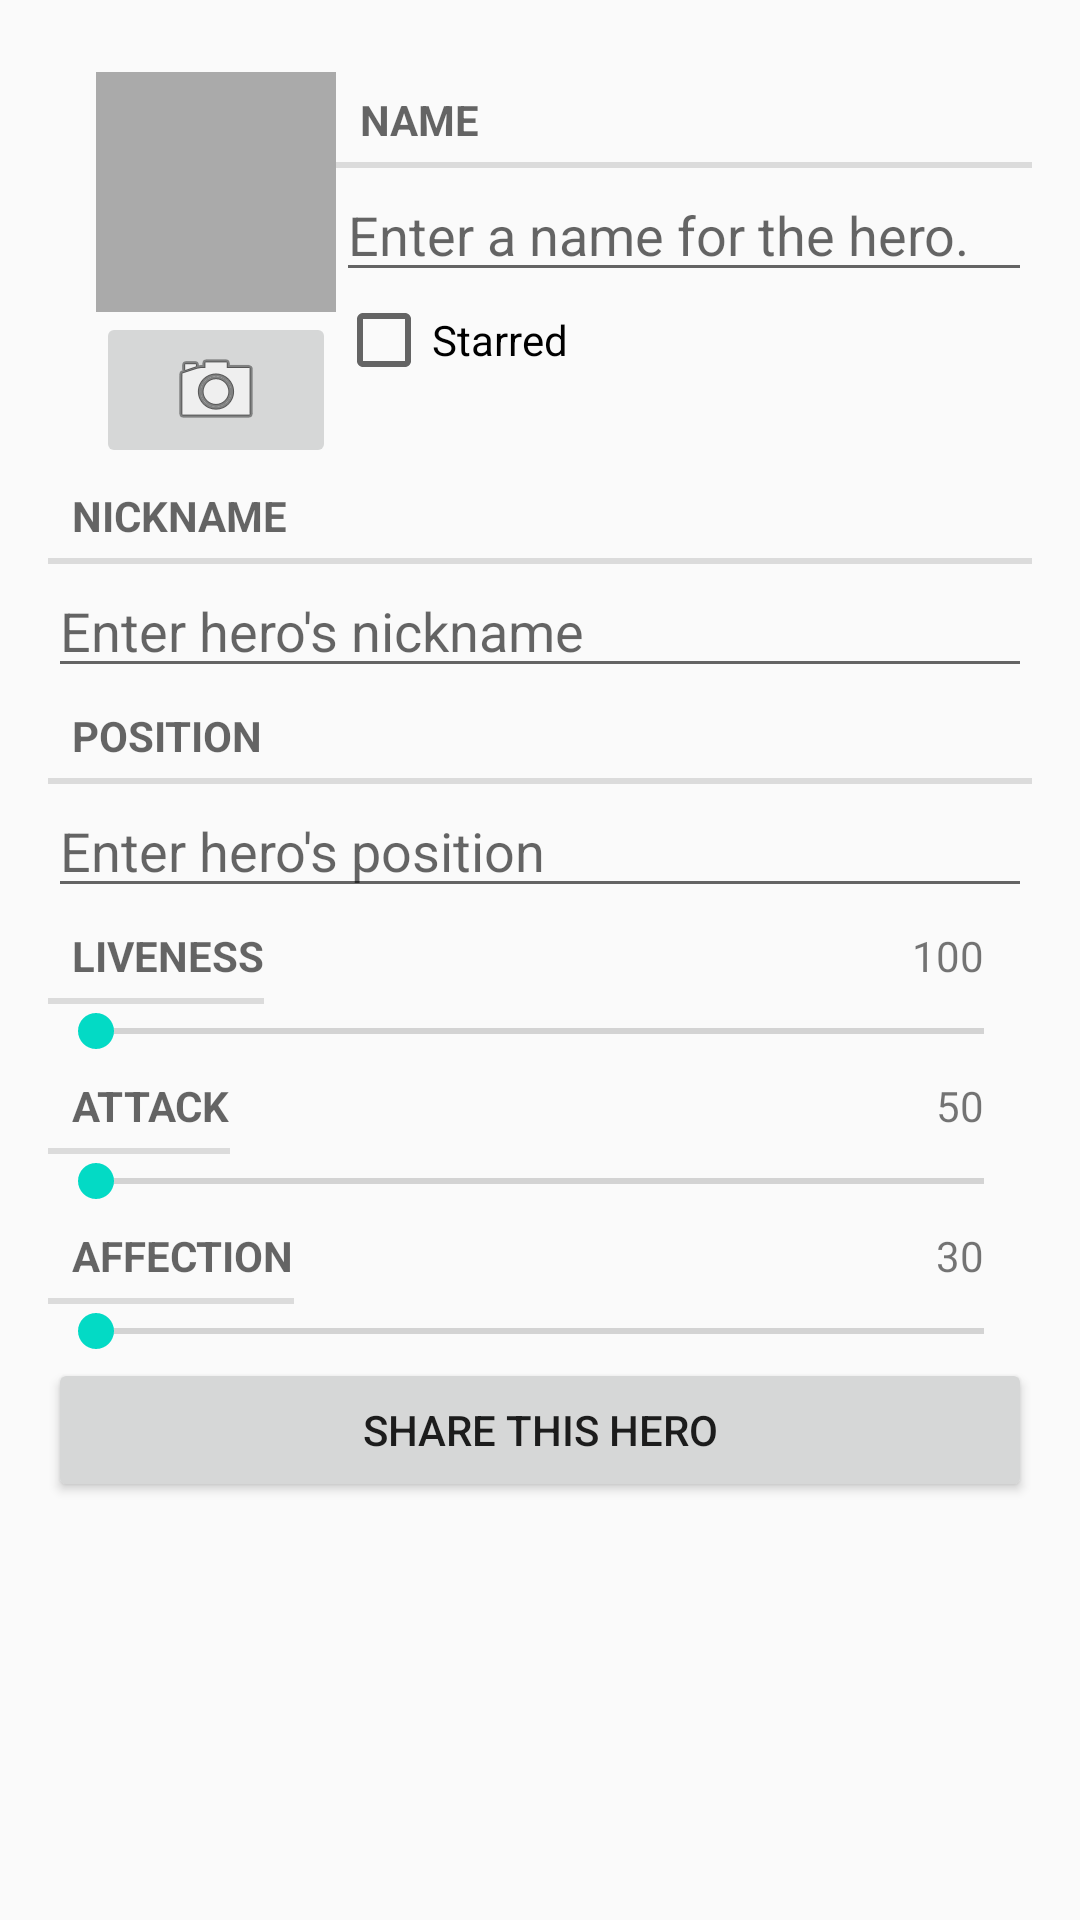

The Android layout XML behind this screen, and the referenced resources:
<!-- AndroidManifest.xml: application theme AppTheme -->
<!-- res/layout/fragment_hero.xml -->
<?xml version="1.0" encoding="utf-8"?>
<LinearLayout xmlns:android="http://schemas.android.com/apk/res/android"
    android:layout_width="match_parent"
    android:layout_height="match_parent"
    android:orientation="vertical"
    android:padding="16dp">

    <LinearLayout
        android:layout_width="match_parent"
        android:layout_height="wrap_content"
        android:layout_marginLeft="16dp"
        android:layout_marginTop="8dp"
        android:orientation="horizontal">

        <LinearLayout
            android:layout_width="wrap_content"
            android:layout_height="wrap_content"
            android:orientation="vertical">

            <ImageView
                android:id="@+id/hero_photo"
                android:layout_width="80dp"
                android:layout_height="80dp"
                android:background="@android:color/darker_gray"
                android:cropToPadding="true"
                android:scaleType="centerInside" />

            <ImageButton
                android:id="@+id/hero_camera"
                android:layout_width="match_parent"
                android:layout_height="wrap_content"
                android:src="@android:drawable/ic_menu_camera" />


        </LinearLayout>

        <LinearLayout
            android:layout_width="8dp"
            android:layout_height="wrap_content"
            android:layout_weight="1"
            android:orientation="vertical">

            <TextView
                style="?android:listSeparatorTextViewStyle"
                android:layout_width="match_parent"
                android:layout_height="wrap_content"
                android:text="@string/hero_title_label" />

            <EditText
                android:id="@+id/hero_title"
                android:layout_width="match_parent"
                android:layout_height="wrap_content"
                android:hint="@string/hero_title_hint" />

            <CheckBox
                android:id="@+id/hero_starred"
                android:layout_width="match_parent"
                android:layout_height="wrap_content"
                android:text="@string/hero_starred_label" />


        </LinearLayout>

    </LinearLayout>

    <TextView
        style="?android:listSeparatorTextViewStyle"
        android:layout_width="match_parent"
        android:layout_height="wrap_content"
        android:text="@string/hero_argv1_label" />

    <EditText
        android:id="@+id/hero_argv1"
        android:layout_width="match_parent"
        android:layout_height="wrap_content"
        android:hint="@string/hero_argv1_hint" />

    <TextView
        style="?android:listSeparatorTextViewStyle"
        android:layout_width="match_parent"
        android:layout_height="wrap_content"
        android:text="@string/hero_argv2_label" />

    <EditText
        android:id="@+id/hero_argv2"
        android:layout_width="match_parent"
        android:layout_height="wrap_content"
        android:hint="@string/hero_argv2_hint" />

    <LinearLayout
        android:layout_width="match_parent"
        android:layout_height="wrap_content"
        android:orientation="horizontal">

        <TextView
            style="?android:listSeparatorTextViewStyle"
            android:layout_width="wrap_content"
            android:layout_height="wrap_content"
            android:text="@string/hero_liveness_label" />

        
        <TextView
            android:layout_width="wrap_content"
            android:layout_height="wrap_content"
            android:layout_weight="1" />

        <TextView
            android:id="@+id/hero_liveness_value"
            android:layout_width="wrap_content"
            android:layout_height="wrap_content"
            android:layout_marginRight="16dp"
            android:text="@string/hero_liveness_value_dummy" />

    </LinearLayout>

    <SeekBar
        android:id="@+id/hero_liveness"
        android:layout_width="match_parent"
        android:layout_height="wrap_content"
        android:max="100"
        android:progress="0" />

    <LinearLayout
        android:layout_width="match_parent"
        android:layout_height="wrap_content"
        android:orientation="horizontal">

        <TextView
            style="?android:listSeparatorTextViewStyle"
            android:layout_width="wrap_content"
            android:layout_height="wrap_content"
            android:text="@string/hero_attack_label" />

        
        <TextView
            android:layout_width="wrap_content"
            android:layout_height="wrap_content"
            android:layout_weight="1" />

        <TextView
            android:id="@+id/hero_attack_value"
            android:layout_width="wrap_content"
            android:layout_height="wrap_content"
            android:layout_marginRight="16dp"
            android:text="@string/hero_attack_value_dummy" />

    </LinearLayout>

    <SeekBar
        android:id="@+id/hero_attack"
        android:layout_width="match_parent"
        android:layout_height="wrap_content"
        android:max="100"
        android:progress="0" />

    <LinearLayout
        android:layout_width="match_parent"
        android:layout_height="wrap_content"
        android:orientation="horizontal">

        <TextView
            style="?android:listSeparatorTextViewStyle"
            android:layout_width="wrap_content"
            android:layout_height="wrap_content"
            android:text="@string/hero_affection_label" />

        
        <TextView
            android:layout_width="wrap_content"
            android:layout_height="wrap_content"
            android:layout_weight="1" />


        <TextView
            android:id="@+id/hero_affection_value"
            android:layout_width="wrap_content"
            android:layout_height="wrap_content"
            android:layout_marginRight="16dp"
            android:text="@string/hero_affection_value_dummy" />

    </LinearLayout>


    <SeekBar
        android:id="@+id/hero_affection"
        android:layout_width="match_parent"
        android:layout_height="wrap_content"
        android:max="100"
        android:progress="0" />


    <Button
        android:id="@+id/hero_report"
        android:layout_width="match_parent"
        android:layout_height="wrap_content"
        android:text="@string/hero_report_text" />

</LinearLayout>
<!-- resources referenced by this layout -->
<resources>
  <string name="hero_affection_label">Affection</string>
  <string name="hero_affection_value_dummy">30</string>
  <string name="hero_argv1_hint">Enter hero\'s nickname</string>
  <string name="hero_argv1_label">Nickname</string>
  <string name="hero_argv2_hint">Enter hero\'s position</string>
  <string name="hero_argv2_label">Position</string>
  <string name="hero_attack_label">Attack</string>
  <string name="hero_attack_value_dummy">50</string>
  <string name="hero_liveness_label">Liveness</string>
  <string name="hero_liveness_value_dummy">100</string>
  <string name="hero_report_text">Share this hero</string>
  <string name="hero_starred_label">Starred</string>
  <string name="hero_title_hint">Enter a name for the hero.</string>
  <string name="hero_title_label">Name</string>
  <style name="AppTheme" parent="Theme.AppCompat.Light.DarkActionBar">
          
          <item name="colorPrimary">@color/colorPrimary</item>
          <item name="colorPrimaryDark">@color/colorPrimaryDark</item>
          <item name="colorAccent">@color/colorAccent</item>
      </style>
  <!-- not gathered from this repository: default colours our renderer supplied (Android Studio template values) -->
  <color name="colorPrimary">#FF6200EE</color>
  <color name="colorPrimaryDark">#FF3700B3</color>
  <color name="colorAccent">#FF03DAC5</color>
</resources>
